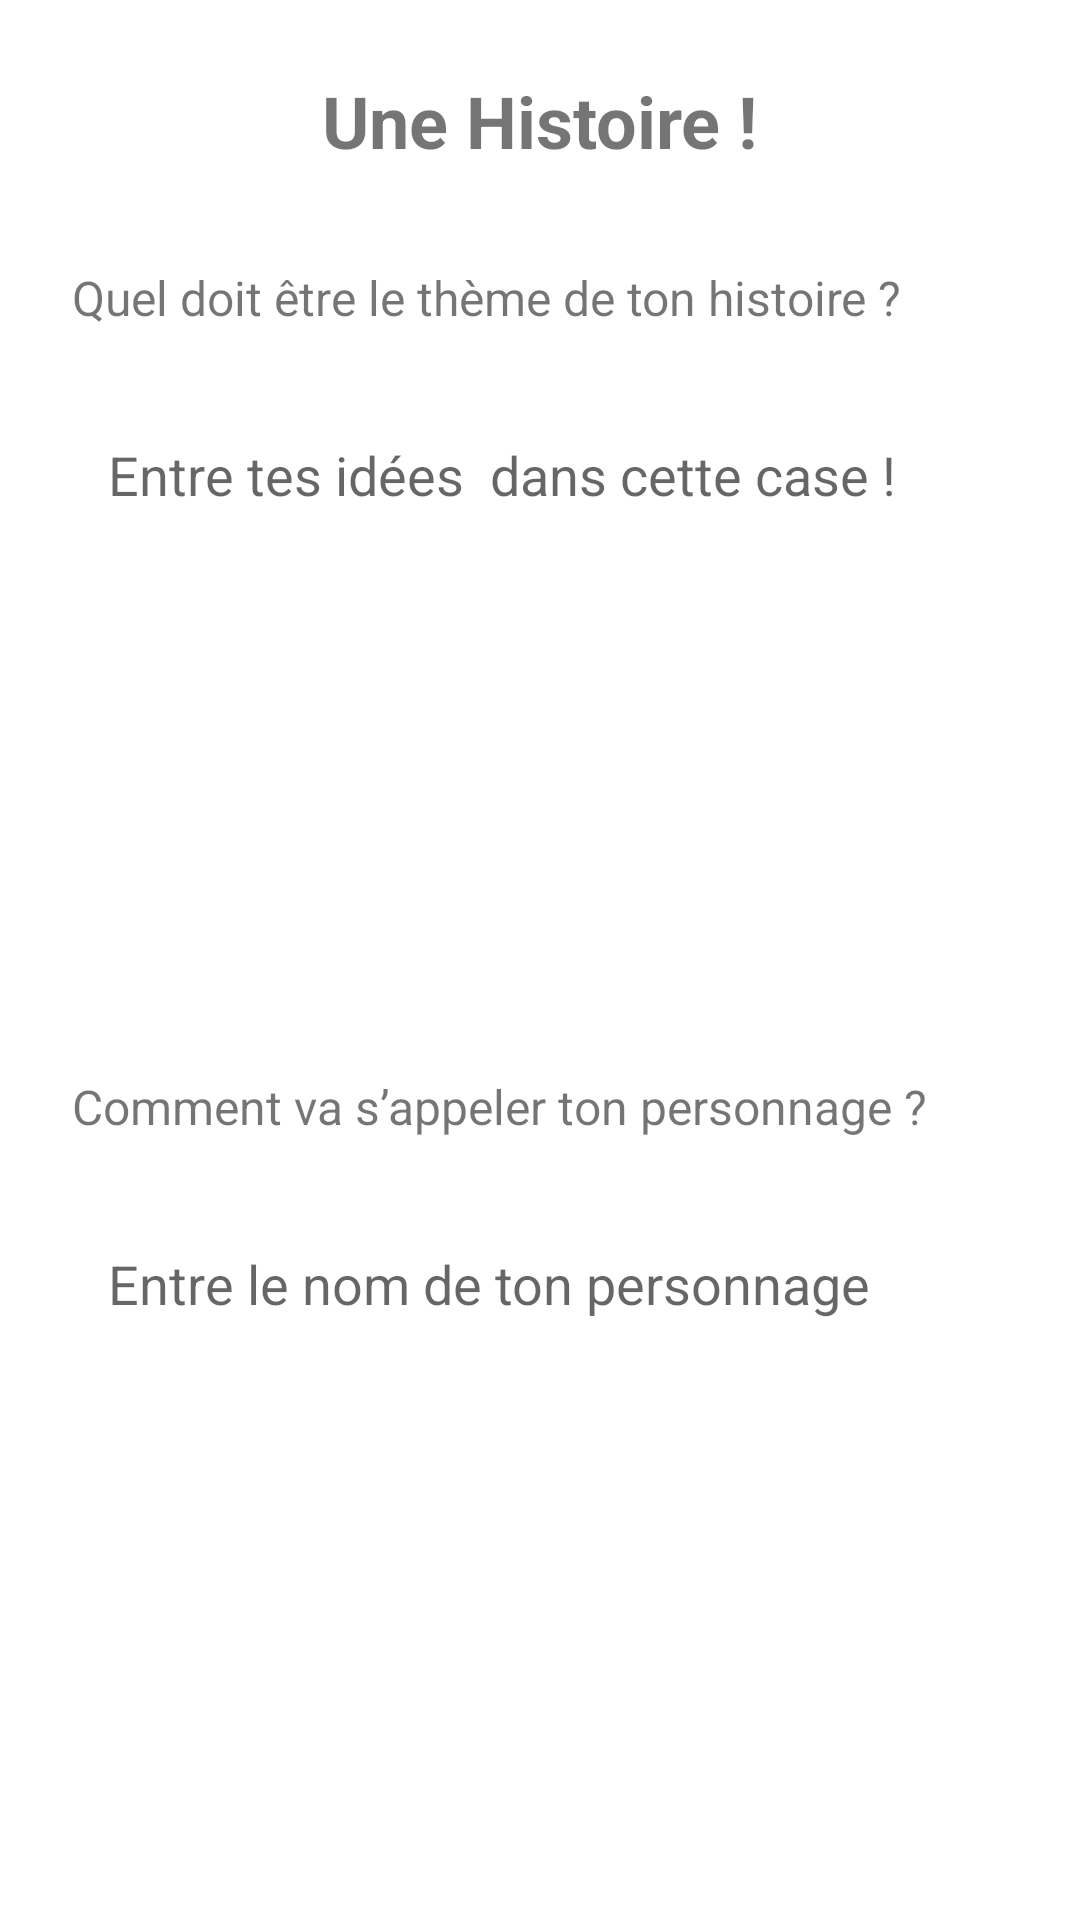

Android layout source for this screen:
<!-- AndroidManifest.xml: application theme Theme.EduLLM -->
<!-- res/layout/fragment_histoire_setup.xml -->
<?xml version="1.0" encoding="utf-8"?>
<androidx.constraintlayout.widget.ConstraintLayout xmlns:android="http://schemas.android.com/apk/res/android"
    xmlns:app="http://schemas.android.com/apk/res-auto"
    android:layout_width="match_parent"
    android:layout_height="match_parent"
    android:background="@null"
    android:padding="24dp">

    <TextView
        android:id="@+id/tvTitleStory"
        android:layout_width="wrap_content"
        android:layout_height="wrap_content"
        android:text="Une Histoire !"
        android:textSize="24sp"
        android:textStyle="bold"
        app:layout_constraintTop_toTopOf="parent"
        app:layout_constraintStart_toStartOf="parent"
        app:layout_constraintEnd_toEndOf="parent" />

    <TextView
        android:id="@+id/tvThemeQ"
        android:layout_width="0dp"
        android:layout_height="wrap_content"
        android:layout_marginTop="32dp"
        android:text="Quel doit être le thème de ton histoire ?"
        android:textAlignment="textStart"
        android:textSize="16sp"
        app:layout_constraintEnd_toEndOf="parent"
        app:layout_constraintStart_toStartOf="parent"
        app:layout_constraintTop_toBottomOf="@+id/tvTitleStory" />

    <EditText
        android:id="@+id/etTheme"
        android:layout_width="match_parent"
        android:layout_height="200dp"
        android:layout_marginTop="24dp"
        android:background="@color/white"
        android:gravity="top|start"
        android:hint="Entre tes idées  dans cette case !"
        android:inputType="textMultiLine"
        android:padding="12dp"
        app:layout_constraintEnd_toEndOf="parent"
        app:layout_constraintStart_toStartOf="parent"
        app:layout_constraintTop_toBottomOf="@+id/tvThemeQ" />

    <TextView
        android:id="@+id/tvHeroQ"
        android:layout_width="0dp"
        android:layout_height="wrap_content"
        android:layout_marginTop="24dp"
        android:text="Comment va s’appeler ton personnage ?"
        android:textAlignment="textStart"
        android:textSize="16sp"
        app:layout_constraintEnd_toEndOf="parent"
        app:layout_constraintStart_toStartOf="parent"
        app:layout_constraintTop_toBottomOf="@id/etTheme" />

    <EditText
        android:id="@+id/etHero"
        android:layout_width="match_parent"
        android:layout_height="200dp"
        android:layout_marginTop="24dp"
        android:background="@color/white"
        android:gravity="top|start"
        android:hint="Entre le nom de ton personnage"
        android:inputType="textCapWords"
        android:padding="12dp"
        app:layout_constraintEnd_toEndOf="parent"
        app:layout_constraintStart_toStartOf="parent"
        app:layout_constraintTop_toBottomOf="@+id/tvHeroQ" />

    <Button
        android:id="@+id/btnStartStory"
        android:layout_width="160dp"
        android:layout_height="48dp"
        android:backgroundTint="#544B8A"
        android:text="Commencer !"
        android:textAllCaps="false"
        android:textColor="#FFFFFF"
        app:layout_constraintTop_toBottomOf="@id/etHero"
        app:layout_constraintStart_toStartOf="parent"
        app:layout_constraintEnd_toEndOf="parent"
        android:layout_marginTop="32dp" />

</androidx.constraintlayout.widget.ConstraintLayout>
<!-- resources referenced by this layout -->
<resources>
  <color name="white">#FFFFFFFF</color>
  <style name="Theme.EduLLM" parent="Theme.MaterialComponents.DayNight.NoActionBar">
          
          <item name="colorPrimary">@color/purple_500</item>
          <item name="colorPrimaryVariant">@color/purple_700</item>
          <item name="colorOnPrimary">@color/white</item>
          
          <item name="colorSecondary">@color/teal_200</item>
          <item name="colorSecondaryVariant">@color/teal_700</item>
          <item name="colorOnSecondary">@color/black</item>
          
          <item name="android:statusBarColor">?attr/colorPrimaryVariant</item>
          
      </style>
  <color name="purple_500">#FF6200EE</color>
  <color name="purple_700">#FF3700B3</color>
  <color name="teal_200">#FF03DAC5</color>
  <color name="teal_700">#FF018786</color>
  <color name="black">#FF000000</color>
</resources>
